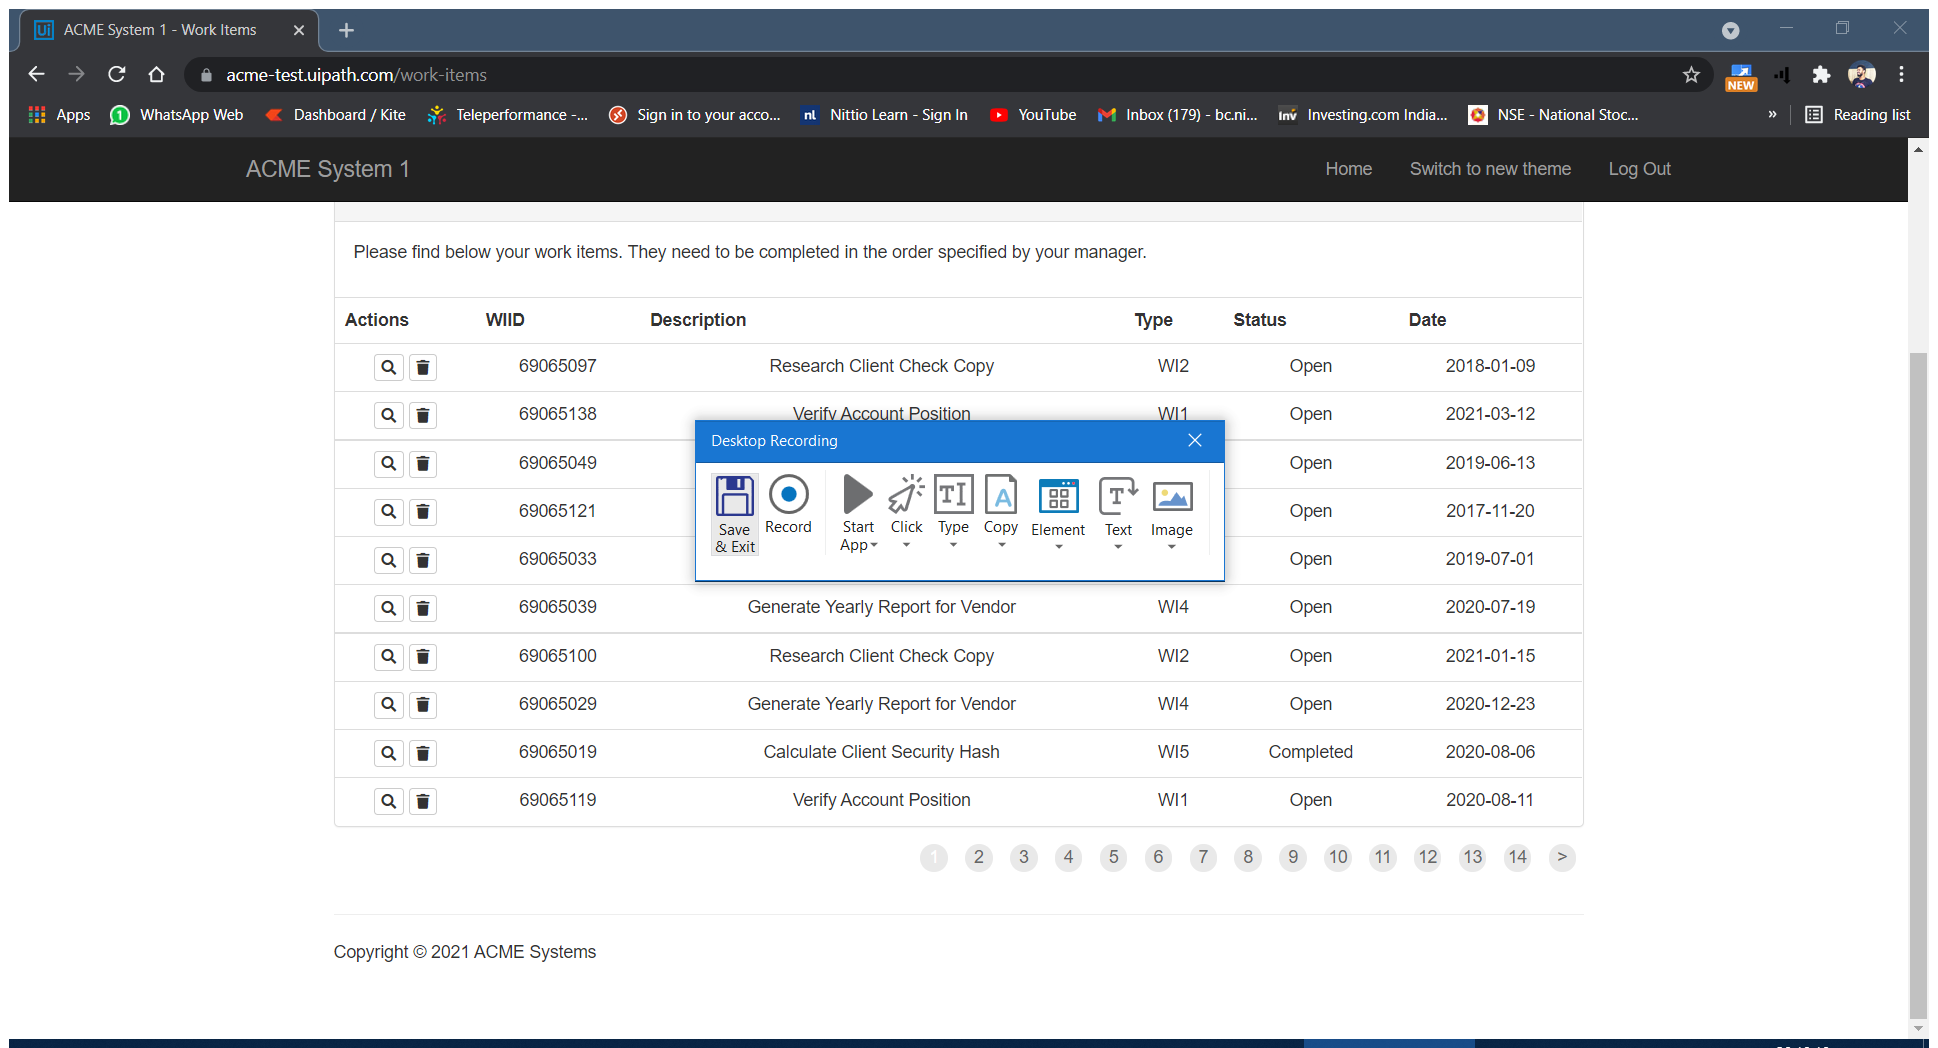
Task: The Library is used to login into the ACME website and download the work items and logout
Workflow: DownloadWorkitems

Step 1: Attach Browser 'ACMESyste Page' in window 'ACME System 1 - Dashboard' (chrome.exe)

Step 2: click on the button 'Work Items' (no picture)

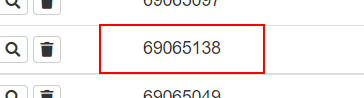
Step 3: click on the table cell

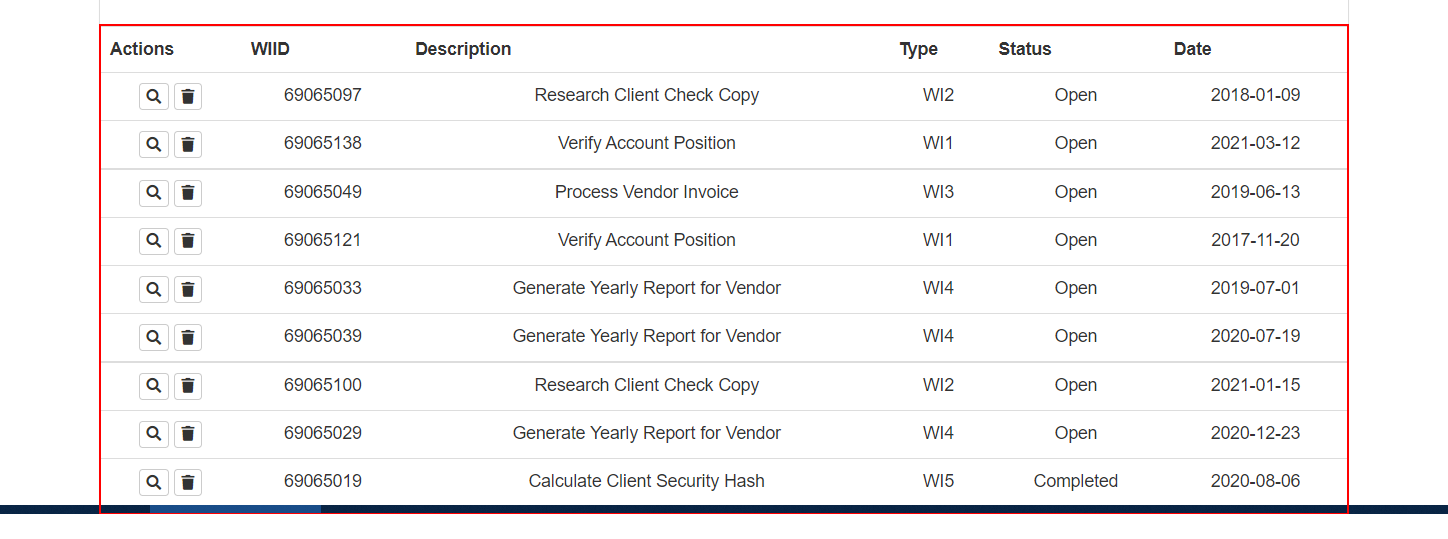
Step 4: get-text from the table